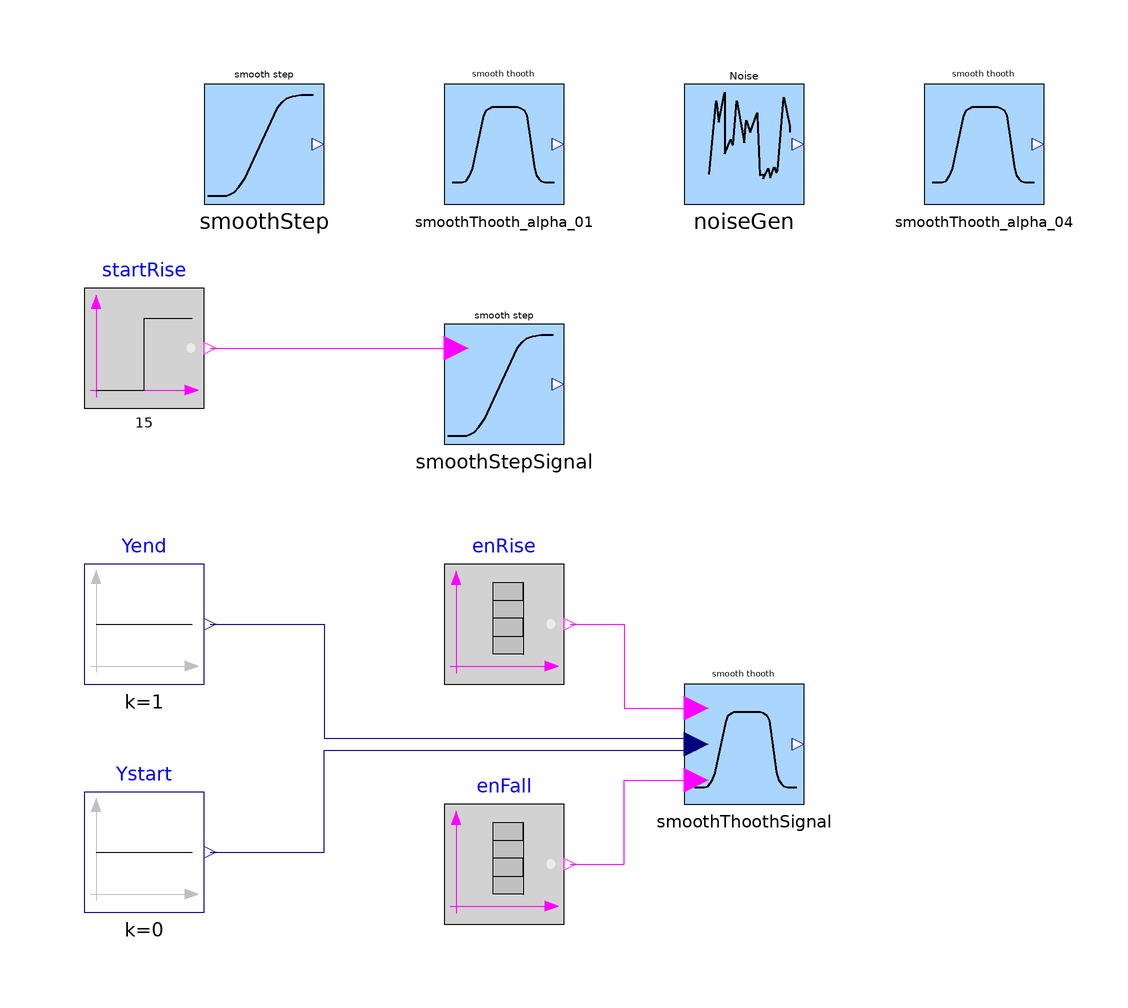

Above is the diagram view of the following Modelica model: its components placed by their Placement annotations and its connect equations drawn as lines.

model SetPointGeneration
  "various examples of set point generators and noise signal"
  extends Modelica.Icons.Example;

  RealType.Signals.SmoothStep smoothStep(
    alfa=0.3,
    yfin=3,
    m=0.2) annotation (Placement(transformation(extent={{-80,60},{-60,80}})));
  IndustrialControlSystems.MathOperations.RealType.Signals.SmoothThooth smoothThooth_alpha_01
    annotation (Placement(transformation(extent={{-40,60},{-20,80}})));
  RealType.Signals.SmoothStepSignal smoothStepSignal(
    alfa=0.3,
    yfin=3,
    m=0.2,
    delay=1.5)
           annotation (Placement(transformation(extent={{-40,20},{-20,40}})));
  Modelica.Blocks.Sources.BooleanStep startRise(startTime=15)
    annotation (Placement(transformation(extent={{-100,26},{-80,46}})));
  RealType.Signals.SmoothThoothSignal smoothThoothSignal
    annotation (Placement(transformation(extent={{0,-40},{20,-20}})));
  Modelica.Blocks.Sources.BooleanTable enRise(table={5,6})
    annotation (Placement(transformation(extent={{-40,-20},{-20,0}})));
  Modelica.Blocks.Sources.BooleanTable enFall(table={26,27})
    annotation (Placement(transformation(extent={{-40,-60},{-20,-40}})));
  Modelica.Blocks.Sources.Constant Ystart(k=0)
    annotation (Placement(transformation(extent={{-100,-58},{-80,-38}})));
  Modelica.Blocks.Sources.Constant Yend(k=1)
    annotation (Placement(transformation(extent={{-100,-20},{-80,0}})));
  RealType.Signals.noiseGen noiseGen
    annotation (Placement(transformation(extent={{0,60},{20,80}})));
  IndustrialControlSystems.MathOperations.RealType.Signals.SmoothThooth smoothThooth_alpha_04(alfa=0.4)
    annotation (Placement(transformation(extent={{40,60},{60,80}})));
equation
  connect(startRise.y, smoothStepSignal.ENup)   annotation (Line(
      points={{-79,36},{-38,36}},
      color={255,0,255},
      smooth=Smooth.None));
  connect(enRise.y, smoothThoothSignal.ENup)       annotation (Line(
      points={{-19,-10},{-10,-10},{-10,-24},{2,-24}},
      color={255,0,255},
      smooth=Smooth.None));
  connect(enFall.y, smoothThoothSignal.ENdown)       annotation (Line(
      points={{-19,-50},{-10,-50},{-10,-36},{2,-36}},
      color={255,0,255},
      smooth=Smooth.None));
  connect(Yend.y, smoothThoothSignal.u[2]) annotation (Line(
      points={{-79,-10},{-60,-10},{-60,-29},{2,-29}},
      color={0,0,127},
      smooth=Smooth.None));
  connect(Ystart.y, smoothThoothSignal.u[1]) annotation (Line(
      points={{-79,-48},{-60,-48},{-60,-31},{2,-31}},
      color={0,0,127},
      smooth=Smooth.None));
  annotation (
    experiment(StopTime=50),
    experimentSetupOutput,
    Diagram(graphics),
    Documentation(revisions="<html>
<dl><dt>Industrial Control Systems (v 1.0.0) : April-May 2012</dt>
<dl><dt>List of revisions:</dt>
<p><ul>
<li>11 May 2012 (author: Marco Bonvini)</li>
</ul></p>
<dl><dt><b>Main Authors:</b> <br/></dt>
<dd>Marco Bonvini; &lt;<a href=\"mailto:bonvini@elet.polimi.it\">bonvini@elet.polimi.it</a>&gt;</dd>
<dd>Alberto Leva &lt;<a href=\"mailto:leva@elet.polimi.it\">leva@elet.polimi.it</a>&gt;<br/></dd>
<dd>Politecnico di Milano</dd>
<dd>Dipartimento di Elettronica e Informazione</dd>
<dd>Via Ponzio 34/5</dd>
<dd>20133 Milano - ITALIA -<br/></dd>
<dt><b>Copyright:</b> </dt>
<dd>Copyright &copy; 2010-2012, Marco Bonvini and Alberto Leva.<br/></dd>
<dd><i>The IndustrialControlSystems package is <b>free</b> software; it can be redistributed and/or modified under the terms of the <b>Modelica license</b>.</i><br/></dd>
</dl></html>"));
end SetPointGeneration;